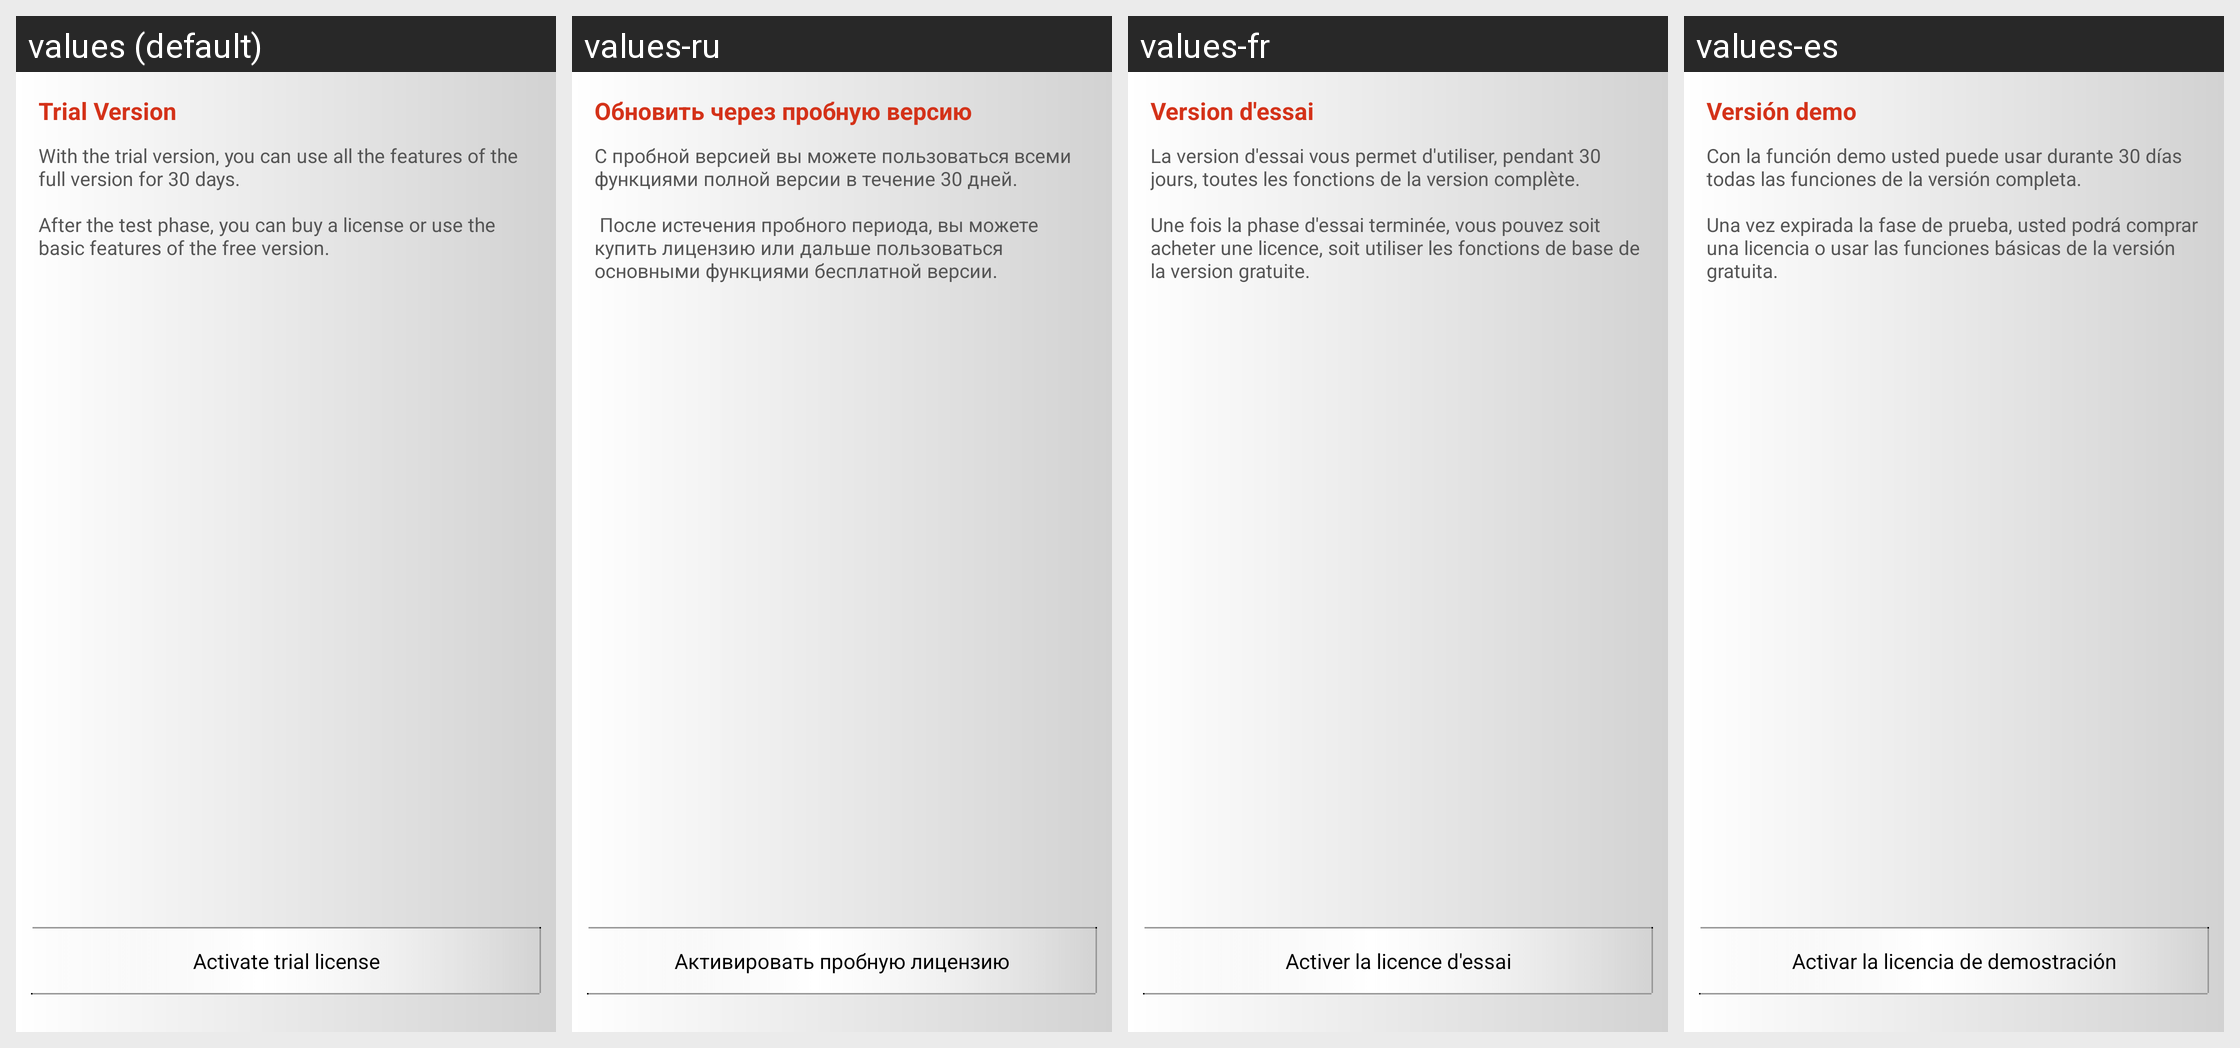

Here is an Android app screen in its default locale and in the app's own translations. Write out the translated-string differences for the strings that appear on this screen.
Android screen res/layout/ikarus_trial_screen.xml rendered under 4 locales, left to right: values (default), values-ru, values-fr, values-es. Device: Nexus 5 (rendered at 1080×1920; each locale shown at half size, 540×960, under a caption strip naming it); theme Ikarus.Theme.
Other locales in the repository, not shown: values-de, values-it, values-tr, values-zh.
Strings drawn on this screen, with the default value and each locale's value (text and hints the layout hard-codes, and strings that could not be matched under every locale, appear in the picture but are not listed):

ikarus_trial_title
  values: Trial Version
  values-ru: Обновить через пробную версию
  values-fr: Version d'essai
  values-es: Versión demo

ikarus_trial
  values: With the trial version, you can use all the features of the full version for 30 days.
      
      After the test phase, you can buy a license or use the basic features of the free version.
  values-ru: С пробной версией вы можете пользоваться всеми функциями полной версии в течение 30 дней.
      
       После истечения пробного периода, вы можете купить лицензию или дальше пользоваться основными функциями бесплатной версии.
  values-fr: La version d'essai vous permet d'utiliser, pendant 30 jours, toutes les fonctions de la version complète.
      
      Une fois la phase d'essai terminée, vous pouvez soit acheter une licence, soit utiliser les fonctions de base de la version gratuite.
  values-es: Con la función demo usted puede usar durante 30 días todas las funciones de la versión completa.
      
      Una vez expirada la fase de prueba, usted podrá comprar una licencia o usar las funciones básicas de la versión gratuita.

ikarus_trial_button
  values: Activate trial license
  values-ru: Активировать пробную лицензию
  values-fr: Activer la licence d'essai
  values-es: Activar la licencia de demostración
